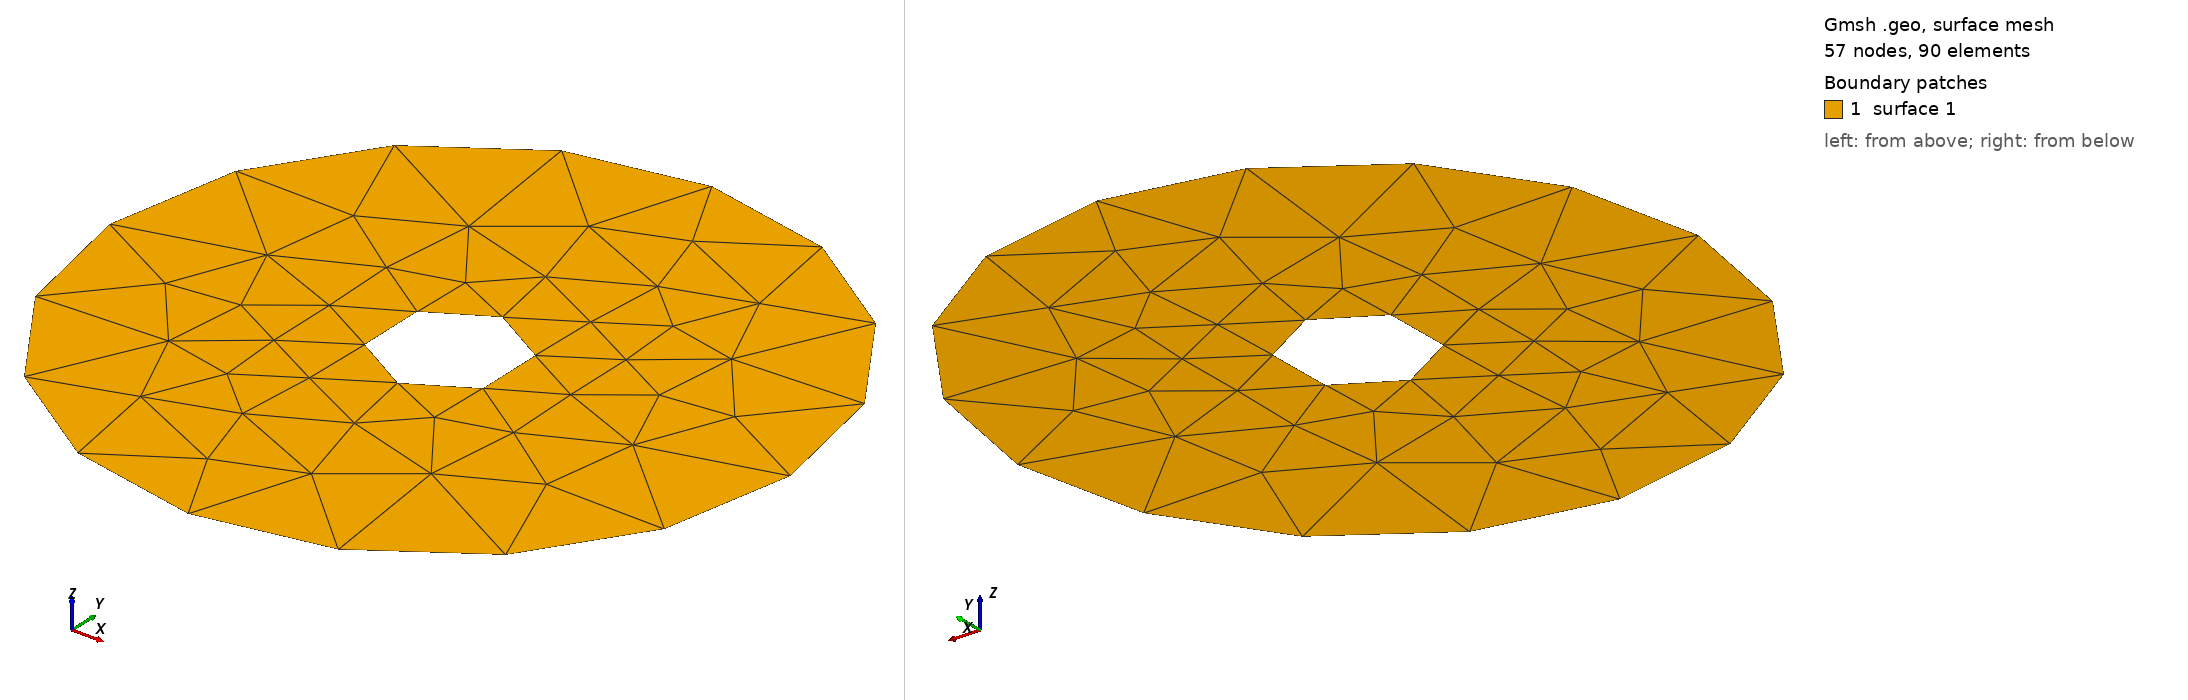

Gmsh geometry script, surface-meshed: 57 nodes, 90 surface elements. Boundary patches (legend numbers): 1 surface 1. Left view from above one corner, right view from below the opposite corner. The script declares no physical surfaces, so the legend lists its geometric surfaces. The drawing asked Gmsh for element sizes between 1% and 20% of the model's largest extent; the script's own settings can give other sizes.

=== Conf_0.geo (drawn) ===
// Gmsh project created on Sun Sep 22 17:04:20 2024
SetFactory("OpenCASCADE");
//+
Point(1) = {0, 0, 0, 1.0};
//+
Point(2) = {0, 1, 0, 1.0};
//+
Point(3) = {0, -1, 0, 1.0};
//+
Point(4) = {0, 0.2, 0, 1.0};
//+
Point(5) = {0, -0.2, 0, 1.0};
//+
Circle(1) = {4, 1, 5};
//+
Circle(2) = {5, 1, 4};
//+
Circle(3) = {2, 1, 3};
//+
Circle(4) = {3, 1, 2};
//+
Curve Loop(1) = {4, 3};
//+
Curve Loop(2) = {2, 1};
//+
Curve Loop(3) = {4, 3};
//+
Curve Loop(4) = {2, 1};
//+
Plane Surface(1) = {3, 4};
